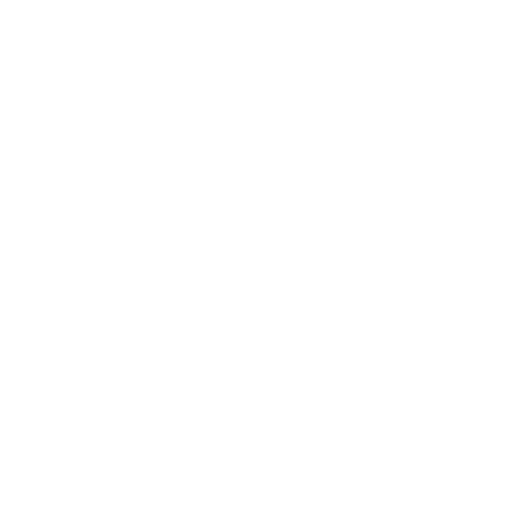
t = 0.00 s
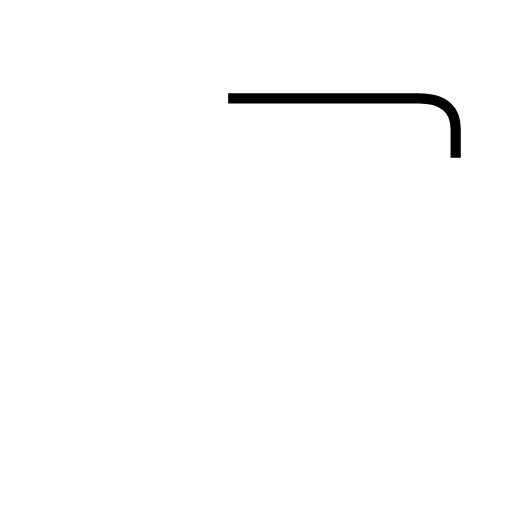
t = 0.80 s
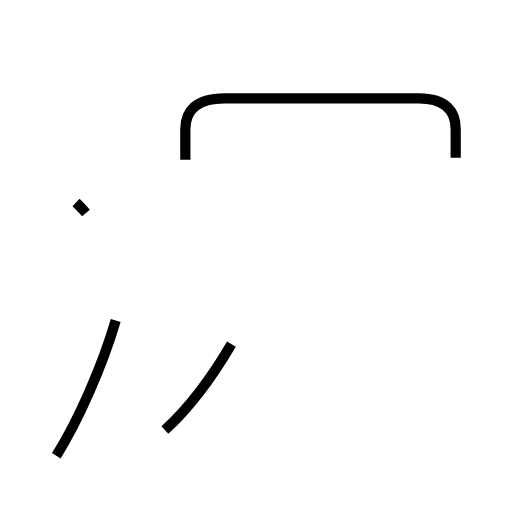
t = 1.87 s
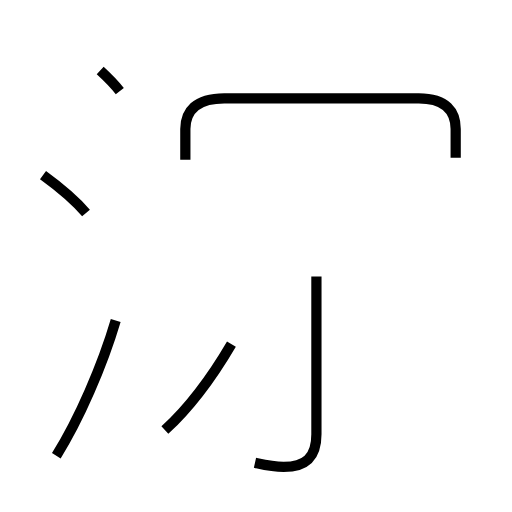
t = 2.78 s
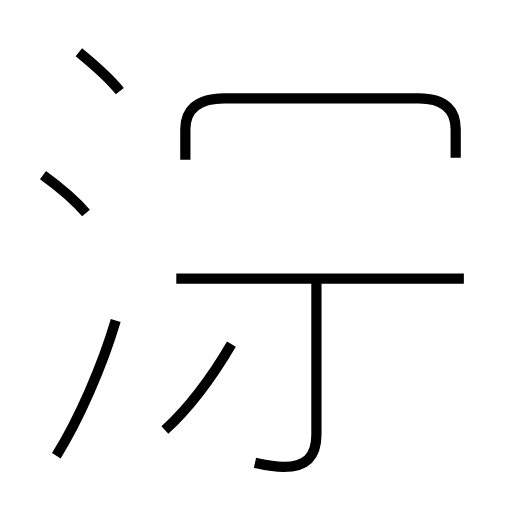
t = 3.70 s
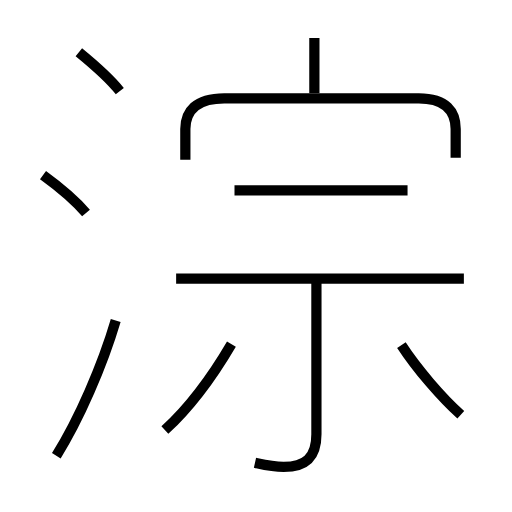
t = 4.64 s

The animated SVG that drew these frames (rendered in a browser with its animation timeline set to each time). Animation: 10 SMIL elements (animate=10); one cycle of 4.64 s.

<?xml version='1.0' encoding='utf-8'?>
<svg viewBox="0.0 -6.0 50.0 50.0" version="1.1" xmlns="http://www.w3.org/2000/svg"><rect x="-1000" y="-1000" width="2000" height="2000" stroke="white" fill="white" /><g style="fill:none;stroke:#000000;stroke-width:1"><path d="M 44.5 -28.6 L 44.5 -31.4 C 44.5 -33.1 43.6 -34.4 40.9 -34.4 L 21.9 -34.4 C 19.1 -34.4 18.1 -33.1 18.1 -31.4 L 18.1 -28.4 " transform="translate(0.0 38.0)" stroke-dasharray="35.671563149052254" stroke-dashoffset="35.671563149052254"><animate attributeName="stroke-dashoffset" from="35.671563149052254" to="0" dur="1.0701468944715675s" begin="0s" fill="freeze" /></path><path d="M 5.5 0.5 C 7.7 -3.0 10.0 -8.3 11.3 -12.7 " transform="translate(0.0 38.0)" stroke-dasharray="14.456242471614317" stroke-dashoffset="14.456242471614317"><animate attributeName="stroke-dashoffset" from="14.456242471614317" to="0" dur="0.4336872741484295s" begin="1.0701468944715675s" fill="freeze" /></path><path d="M 16.1 -2.0 C 18.5 -4.2 20.9 -7.5 22.6 -10.4 " transform="translate(0.0 38.0)" stroke-dasharray="10.656628392048955" stroke-dashoffset="10.656628392048955"><animate attributeName="stroke-dashoffset" from="10.656628392048955" to="0" dur="0.3196988517614686s" begin="1.503834168619997s" fill="freeze" /></path><path d="M 8.4 -23.2 C 7.2 -24.6 5.3 -26.1 4.2 -26.9 " transform="translate(0.0 38.0)" stroke-dasharray="5.608257130601457" stroke-dashoffset="5.608257130601457"><animate attributeName="stroke-dashoffset" from="5.608257130601457" to="0" dur="0.1682477139180437s" begin="1.8235330203814657s" fill="freeze" /></path><path d="M 24.9 1.2 C 25.8 1.4 26.6 1.6 27.7 1.6 C 29.8 1.6 30.9 0.7 30.9 -1.6 L 30.9 -17.0 " transform="translate(0.0 38.0)" stroke-dasharray="23.462479305938107" stroke-dashoffset="23.462479305938107"><animate attributeName="stroke-dashoffset" from="23.462479305938107" to="0" dur="0.7038743791781432s" begin="1.9917807342995093s" fill="freeze" /></path><path d="M 11.7 -35.1 C 10.6 -36.5 8.8 -38.0 7.7 -38.9 " transform="translate(0.0 38.0)" stroke-dasharray="5.527400052414648" stroke-dashoffset="5.527400052414648"><animate attributeName="stroke-dashoffset" from="5.527400052414648" to="0" dur="0.16582200157243943s" begin="2.6956551134776525s" fill="freeze" /></path><path d="M 45.3 -16.8 L 17.2 -16.8 " transform="translate(0.0 38.0)" stroke-dasharray="28.099999999999998" stroke-dashoffset="28.099999999999998"><animate attributeName="stroke-dashoffset" from="28.099999999999998" to="0" dur="0.8429999999999999s" begin="2.861477115050092s" fill="freeze" /></path><path d="M 45.0 -3.5 C 43.1 -5.2 40.7 -8.0 39.2 -10.3 " transform="translate(0.0 38.0)" stroke-dasharray="8.958770262943899" stroke-dashoffset="8.958770262943899"><animate attributeName="stroke-dashoffset" from="8.958770262943899" to="0" dur="0.268763107888317s" begin="3.704477115050092s" fill="freeze" /></path><path d="M 39.8 -25.4 L 22.9 -25.4 " transform="translate(0.0 38.0)" stroke-dasharray="16.9" stroke-dashoffset="16.9"><animate attributeName="stroke-dashoffset" from="16.9" to="0" dur="0.5069999999999999s" begin="3.9732402229384087s" fill="freeze" /></path><path d="M 30.7 -34.9 L 30.7 -40.3" transform="translate(0.0 38.0)" stroke-dasharray="5.399999999999999" stroke-dashoffset="5.399999999999999"><animate attributeName="stroke-dashoffset" from="5.399999999999999" to="0" dur="0.16199999999999995s" begin="4.480240222938408s" fill="freeze" /></path></g></svg>
